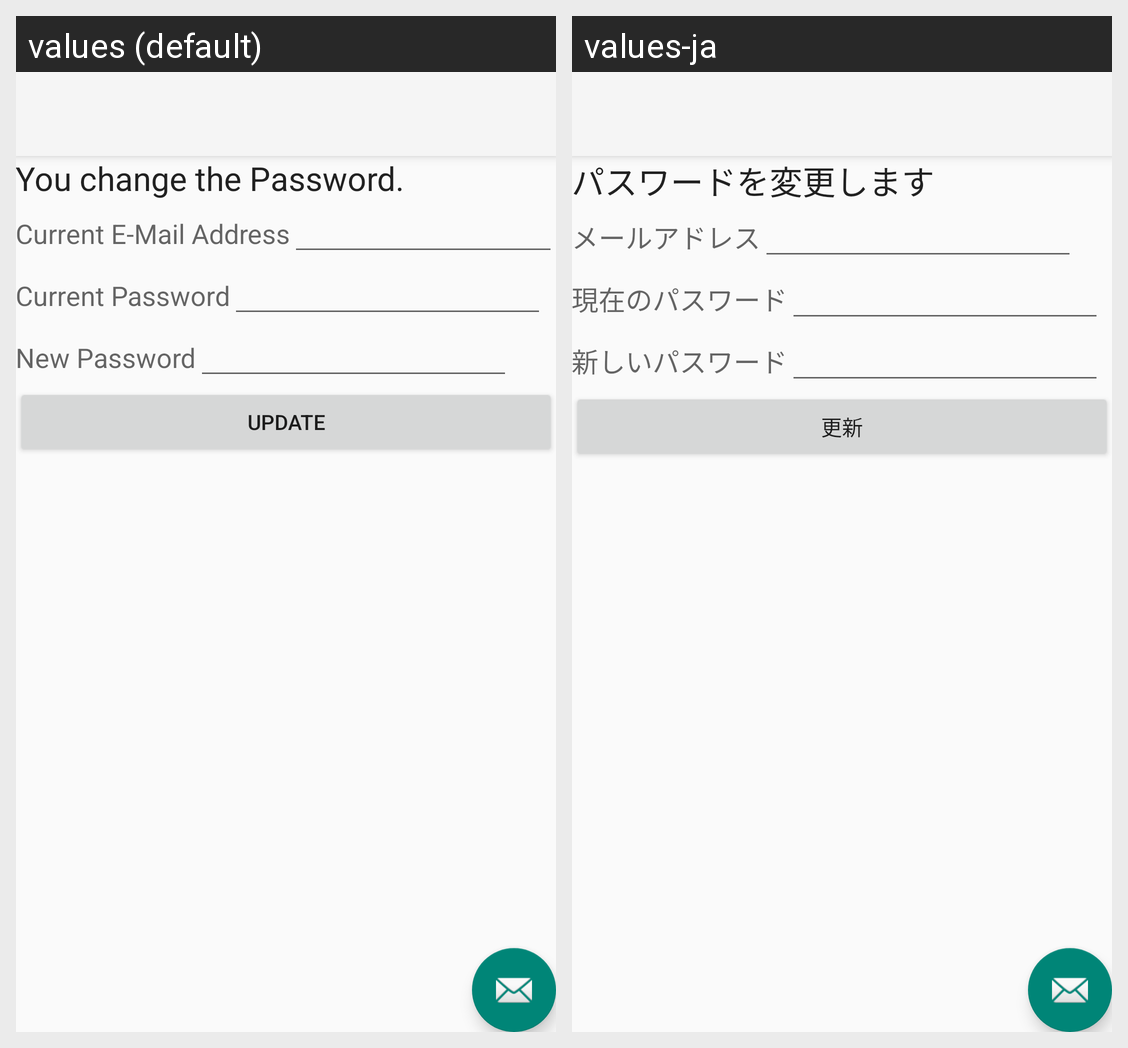

Locale-by-locale string values for the Android screen shown in this grid:
Android screen res/layout/activity_user_password_update.xml rendered under 2 locales, left to right: values (default), values-ja. Device: Nexus 5 (rendered at 1080×1920; each locale shown at half size, 540×960, under a caption strip naming it); theme AppTheme.NoActionBar.
Strings drawn on this screen, with the default value and each locale's value (text and hints the layout hard-codes, and strings that could not be matched under every locale, appear in the picture but are not listed):

SettingPasswordLbl_title
  values: You change the Password.
  values-ja: パスワードを変更します

SettingPasswordLbl_NowEmail
  values: Current E-Mail Address
  values-ja: メールアドレス

SettingPasswordLbl_OldPassword
  values: Current Password
  values-ja: 現在のパスワード

SettingPasswordLbl_NewPassword
  values: New Password
  values-ja: 新しいパスワード

SettingPasswordBtn_PasswordUpdate
  values: Update
  values-ja: 更新
